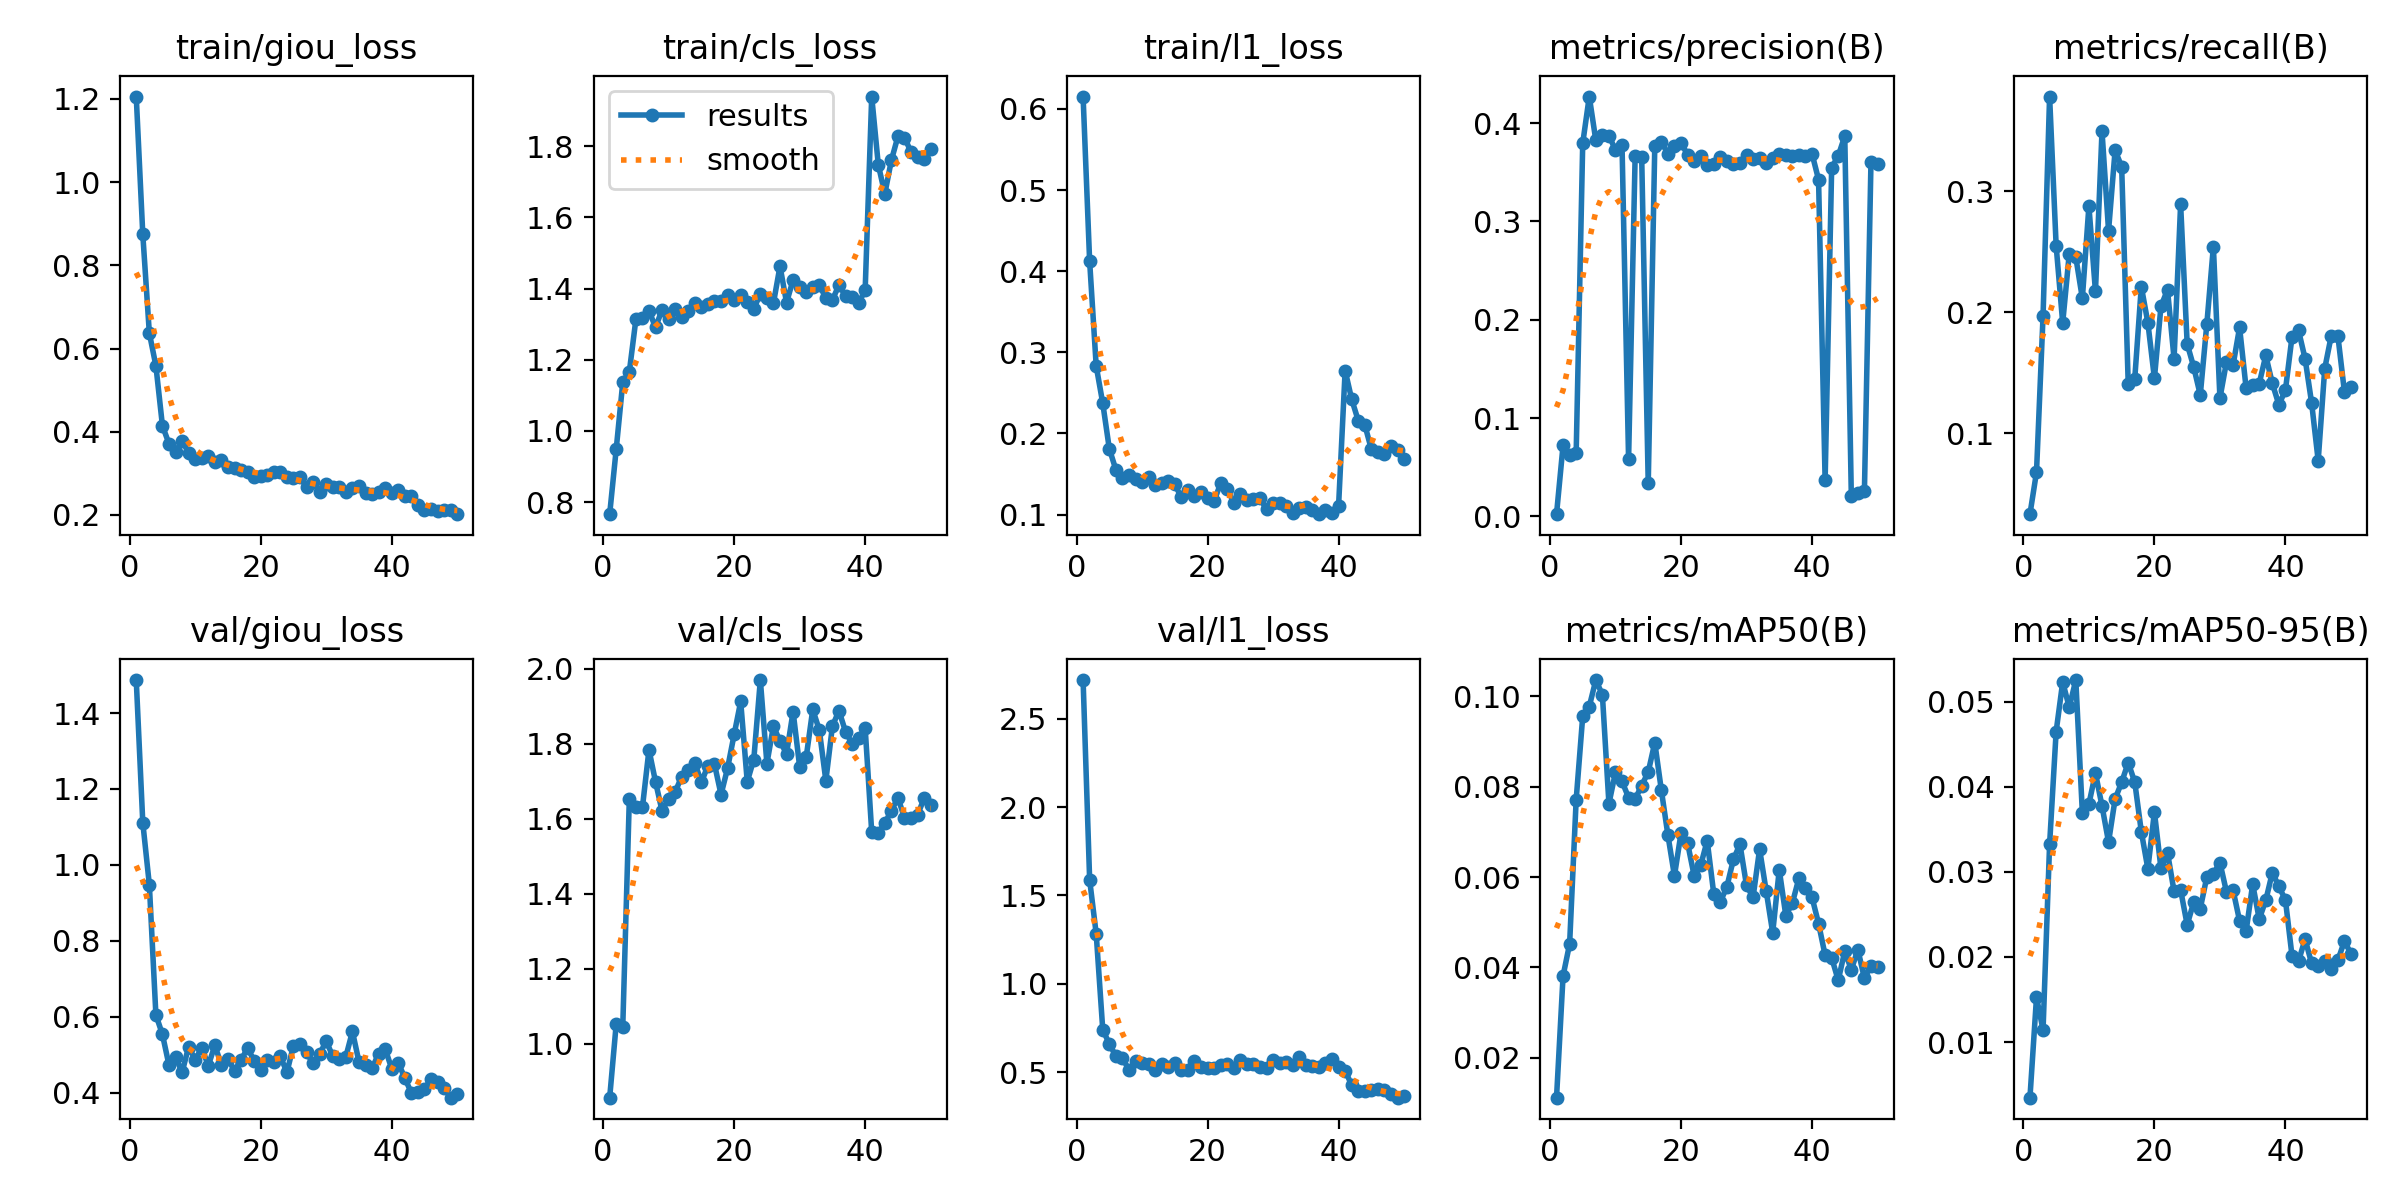

Data behind this chart, as committed beside it:
epoch, time, train/giou_loss, train/cls_loss, train/l1_loss, metrics/precision(B), metrics/recall(B), metrics/mAP50(B), metrics/mAP50-95(B), val/giou_loss, val/cls_loss, val/l1_loss, lr/pg0, lr/pg1, lr/pg2
1, 26.6, 1.206, 0.766, 0.6153, 0.00228, 0.03321, 0.0112, 0.00346, 1.487, 0.8564, 2.719, 1.96296e-05, 1.96296e-05, 0.08039
2, 50.05, 0.8742, 0.9489, 0.4121, 0.07233, 0.06786, 0.03814, 0.01525, 1.111, 1.053, 1.588, 3.88378e-05, 3.88378e-05, 0.06041
3, 73.34, 0.637, 1.136, 0.2832, 0.06276, 0.1968, 0.04521, 0.01142, 0.9478, 1.046, 1.283, 5.72468e-05, 5.72468e-05, 0.04043
4, 96.22, 0.5585, 1.166, 0.2373, 0.06449, 0.3781, 0.07711, 0.03324, 0.6052, 1.652, 0.7404, 7.48566e-05, 7.48566e-05, 0.02045
5, 119.3, 0.4141, 1.313, 0.1813, 0.3795, 0.2549, 0.09556, 0.04651, 0.5536, 1.631, 0.6591, 9.16672e-05, 9.16672e-05, 0.000462
6, 142.5, 0.3712, 1.317, 0.1554, 0.4271, 0.1911, 0.09771, 0.05233, 0.4727, 1.63, 0.5902, 9.001e-05, 9.001e-05, 9.001e-05
7, 165.8, 0.352, 1.338, 0.1446, 0.3825, 0.2482, 0.1036, 0.04935, 0.4944, 1.784, 0.5783, 8.8012e-05, 8.8012e-05, 8.8012e-05
8, 188.5, 0.3774, 1.291, 0.1492, 0.3883, 0.2455, 0.1003, 0.05256, 0.4538, 1.698, 0.5134, 8.6014e-05, 8.6014e-05, 8.6014e-05
9, 211.8, 0.3498, 1.34, 0.1438, 0.3873, 0.2115, 0.07623, 0.03697, 0.5216, 1.62, 0.5623, 8.4016e-05, 8.4016e-05, 8.4016e-05
10, 234.5, 0.3341, 1.315, 0.1408, 0.3727, 0.2876, 0.08318, 0.03798, 0.4872, 1.654, 0.5514, 8.2018e-05, 8.2018e-05, 8.2018e-05
11, 257.1, 0.3373, 1.344, 0.1459, 0.3775, 0.2171, 0.08116, 0.04163, 0.5184, 1.672, 0.5468, 8.002e-05, 8.002e-05, 8.002e-05
12, 279.8, 0.3423, 1.322, 0.137, 0.05806, 0.3495, 0.07756, 0.03776, 0.4715, 1.713, 0.5117, 7.8022e-05, 7.8022e-05, 7.8022e-05
13, 302.5, 0.3267, 1.336, 0.1392, 0.3664, 0.2673, 0.07724, 0.03351, 0.5251, 1.73, 0.544, 7.6024e-05, 7.6024e-05, 7.6024e-05
14, 325.2, 0.333, 1.361, 0.1411, 0.3658, 0.3337, 0.08023, 0.03857, 0.4729, 1.749, 0.5292, 7.4026e-05, 7.4026e-05, 7.4026e-05
15, 348, 0.3155, 1.349, 0.1374, 0.03349, 0.3201, 0.08323, 0.04055, 0.4893, 1.697, 0.5492, 7.2028e-05, 7.2028e-05, 7.2028e-05
16, 370.6, 0.3116, 1.357, 0.1211, 0.3768, 0.1411, 0.08973, 0.04285, 0.4579, 1.742, 0.5139, 7.003e-05, 7.003e-05, 7.003e-05
17, 393.4, 0.308, 1.365, 0.1301, 0.3811, 0.1452, 0.07924, 0.04056, 0.4868, 1.745, 0.5092, 6.8032e-05, 6.8032e-05, 6.8032e-05
18, 416.4, 0.3029, 1.366, 0.1228, 0.369, 0.2212, 0.0693, 0.03474, 0.5176, 1.665, 0.5615, 6.6034e-05, 6.6034e-05, 6.6034e-05
19, 439.1, 0.2917, 1.381, 0.1283, 0.3769, 0.1913, 0.06027, 0.03037, 0.4846, 1.735, 0.5311, 6.4036e-05, 6.4036e-05, 6.4036e-05
20, 461.9, 0.293, 1.368, 0.1204, 0.3802, 0.1454, 0.06967, 0.03704, 0.4613, 1.825, 0.5255, 6.2038e-05, 6.2038e-05, 6.2038e-05
21, 484.7, 0.2963, 1.383, 0.1171, 0.3679, 0.2049, 0.06757, 0.03041, 0.4858, 1.913, 0.5243, 6.004e-05, 6.004e-05, 6.004e-05
22, 507.3, 0.3028, 1.364, 0.1384, 0.3617, 0.2185, 0.06033, 0.03226, 0.4825, 1.699, 0.5423, 5.8042e-05, 5.8042e-05, 5.8042e-05
23, 529.8, 0.3021, 1.343, 0.1317, 0.3663, 0.1615, 0.06256, 0.02771, 0.4962, 1.758, 0.543, 5.6044e-05, 5.6044e-05, 5.6044e-05
24, 552.3, 0.2899, 1.385, 0.1149, 0.3575, 0.2891, 0.06803, 0.02789, 0.454, 1.97, 0.524, 5.4046e-05, 5.4046e-05, 5.4046e-05
25, 574.7, 0.2881, 1.373, 0.1256, 0.3583, 0.1738, 0.05633, 0.02378, 0.5245, 1.747, 0.5665, 5.2048e-05, 5.2048e-05, 5.2048e-05
26, 597.1, 0.2909, 1.359, 0.118, 0.3657, 0.1547, 0.05449, 0.02645, 0.5288, 1.847, 0.5436, 5.005e-05, 5.005e-05, 5.005e-05
27, 619.5, 0.2673, 1.463, 0.1195, 0.3618, 0.1317, 0.05783, 0.02569, 0.5063, 1.806, 0.5439, 4.8052e-05, 4.8052e-05, 4.8052e-05
28, 642.1, 0.2794, 1.361, 0.1202, 0.3581, 0.1901, 0.06389, 0.02941, 0.4774, 1.774, 0.5291, 4.6054e-05, 4.6054e-05, 4.6054e-05
29, 664.8, 0.2541, 1.425, 0.1065, 0.3599, 0.2542, 0.06726, 0.02978, 0.5024, 1.886, 0.5215, 4.4056e-05, 4.4056e-05, 4.4056e-05
30, 687.6, 0.2751, 1.405, 0.1148, 0.3673, 0.129, 0.05816, 0.0311, 0.5362, 1.739, 0.5698, 4.2058e-05, 4.2058e-05, 4.2058e-05
31, 710.3, 0.2676, 1.391, 0.114, 0.3633, 0.1589, 0.05552, 0.02765, 0.4961, 1.764, 0.5484, 4.006e-05, 4.006e-05, 4.006e-05
32, 733.1, 0.2665, 1.405, 0.1112, 0.3649, 0.1561, 0.06616, 0.02788, 0.4904, 1.891, 0.5541, 3.8062e-05, 3.8062e-05, 3.8062e-05
33, 755.8, 0.2541, 1.41, 0.1018, 0.3598, 0.1874, 0.05696, 0.02425, 0.4954, 1.837, 0.5405, 3.6064e-05, 3.6064e-05, 3.6064e-05
34, 778.4, 0.2643, 1.373, 0.1076, 0.3645, 0.1371, 0.04769, 0.02307, 0.5616, 1.702, 0.5845, 3.4066e-05, 3.4066e-05, 3.4066e-05
35, 801.2, 0.2684, 1.368, 0.1097, 0.3682, 0.1398, 0.06161, 0.02856, 0.4815, 1.847, 0.5406, 3.2068e-05, 3.2068e-05, 3.2068e-05
36, 823.9, 0.2518, 1.41, 0.1055, 0.3679, 0.1411, 0.05147, 0.02445, 0.4728, 1.888, 0.5364, 3.007e-05, 3.007e-05, 3.007e-05
37, 846.6, 0.2492, 1.379, 0.1006, 0.3668, 0.1643, 0.05425, 0.02667, 0.4652, 1.832, 0.5264, 2.8072e-05, 2.8072e-05, 2.8072e-05
38, 869.3, 0.2546, 1.377, 0.1057, 0.3676, 0.1412, 0.05973, 0.02992, 0.5027, 1.8, 0.5506, 2.6074e-05, 2.6074e-05, 2.6074e-05
39, 891.9, 0.2646, 1.359, 0.1021, 0.3663, 0.1235, 0.05752, 0.0283, 0.5158, 1.815, 0.5717, 2.4076e-05, 2.4076e-05, 2.4076e-05
40, 914.6, 0.2528, 1.396, 0.1111, 0.369, 0.1357, 0.05552, 0.02669, 0.4634, 1.842, 0.5278, 2.2078e-05, 2.2078e-05, 2.2078e-05
41, 932.8, 0.261, 1.94, 0.2776, 0.3426, 0.1795, 0.04971, 0.02015, 0.4798, 1.565, 0.5077, 2.008e-05, 2.008e-05, 2.008e-05
42, 946.1, 0.2458, 1.749, 0.2422, 0.03665, 0.1849, 0.04272, 0.01951, 0.438, 1.563, 0.4258, 1.8082e-05, 1.8082e-05, 1.8082e-05
43, 959.5, 0.2452, 1.666, 0.2159, 0.3549, 0.1616, 0.04216, 0.0221, 0.4003, 1.588, 0.3921, 1.6084e-05, 1.6084e-05, 1.6084e-05
44, 972.8, 0.2229, 1.76, 0.2107, 0.3666, 0.1249, 0.03716, 0.01924, 0.4011, 1.621, 0.3913, 1.4086e-05, 1.4086e-05, 1.4086e-05
45, 986.1, 0.2121, 1.828, 0.1806, 0.3869, 0.0774, 0.0436, 0.01891, 0.4105, 1.656, 0.4, 1.2088e-05, 1.2088e-05, 1.2088e-05
46, 999.5, 0.215, 1.825, 0.1773, 0.02097, 0.1535, 0.0395, 0.01958, 0.4361, 1.603, 0.4062, 1.009e-05, 1.009e-05, 1.009e-05
47, 1013, 0.2094, 1.784, 0.1742, 0.02398, 0.1807, 0.04393, 0.01859, 0.429, 1.601, 0.398, 8.092e-06, 8.092e-06, 8.092e-06
48, 1026, 0.2129, 1.77, 0.1841, 0.02568, 0.1807, 0.0376, 0.0196, 0.4119, 1.61, 0.3775, 6.094e-06, 6.094e-06, 6.094e-06
49, 1039, 0.2122, 1.763, 0.1796, 0.3606, 0.1345, 0.04043, 0.02186, 0.3872, 1.655, 0.3548, 4.096e-06, 4.096e-06, 4.096e-06
50, 1052, 0.2018, 1.791, 0.169, 0.3587, 0.1385, 0.04021, 0.02039, 0.396, 1.637, 0.3619, 2.098e-06, 2.098e-06, 2.098e-06
